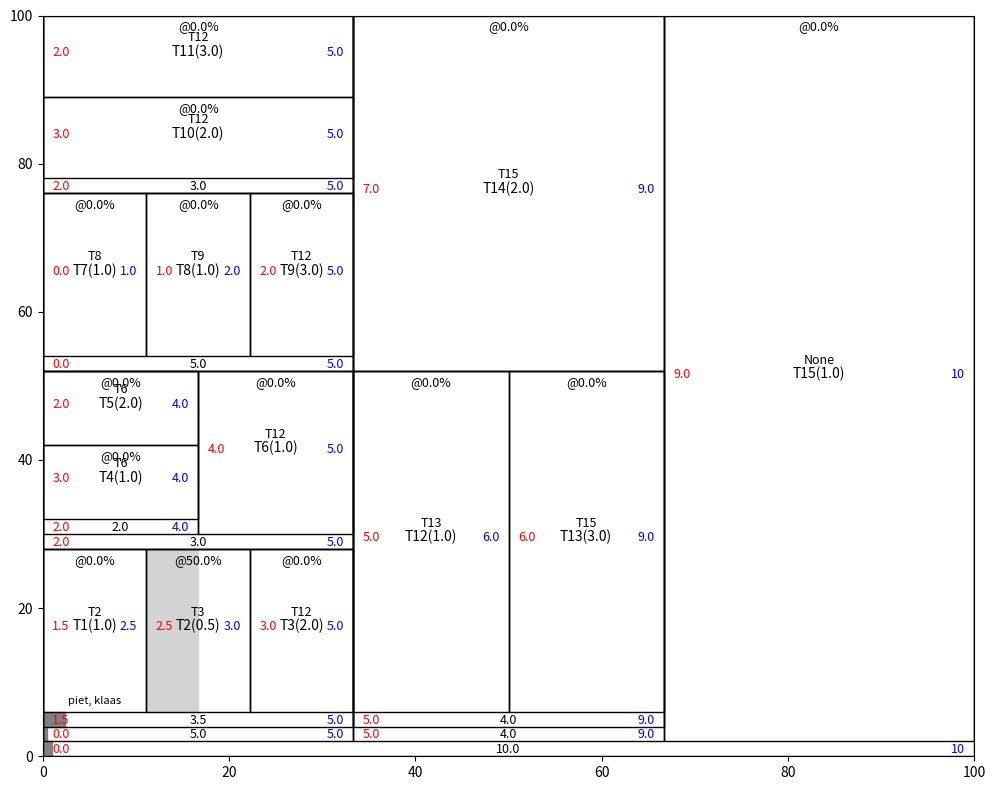

This chart was generated by the following Python code:
import collections
import functools

import matplotlib.patches as mpatches
import matplotlib.pyplot as plt


class PlannerError(Exception):
    pass


class PlanItemMixin:
    @property
    def start(self):
        # latest start date for this task, no slack in this task allows
        if self.end is None:
            return None
        return self.end - self.duration


class Task(PlanItemMixin):
    def __init__(self, duration, title=None, resources=None):
        if resources is None:
            resources = []
        self.title = title
        self.estimated_duration = duration
        self.resources = resources
        self.end = None  # absolute latest end date, no slack in this or later tasks allowed
        self.progress = 0.0
        self.on_critical_path = False

    @property
    def duration(self):
        return self.estimated_duration * (1.0 - self.progress)

    def __repr__(self):
        return "<Task " + str(self) + ">"

    def __str__(self):
        if self.title is not None:
            return self.title
        else:
            return "<Task - " + self.duration + ">"

    def tasks(self, resources=None, sort=True):
        if isinstance(resources, str):
            resources = [resources]
        if resources is None or len(self.resources) == 0:
            return [self]
        elif len(set(self.resources) & set(resources)) > 0:
            return [self]
        else:
            return []

    def plan(self, end, next_task=None):
        # plan deadline for this task and return deadline for previous task
        self.end = end
        self.on_critical_path = False
        self.next_task = next_task
        return self.start, self


class AbstractTaskList(collections.UserList, PlanItemMixin):
    def __init__(self, *args, **kwargs):
        super().__init__(*args, **kwargs)
        self.title = None
        self.end = None
        self.deadline = None

    @property
    def progress(self):
        if self.end is None:
            return 0
        tasks = self.tasks(sort=False)
        return sum([t.progress * t.duration for t in tasks]) / sum([t.duration for t in tasks])

    def task(self, title):
        for t in self.tasks(sort=False):
            if t.title == title:
                return t
        return None

    def tasks(self, resources=None, sort=True):
        tasks = []
        for d in self.data:
            tasks += d.tasks(resources, sort)
        tasks = list(set(tasks))
        if sort:
            # sorted(student_tuples, key=lambda student: student[2])
            return sorted(tasks, key=lambda t: t.start)
        else:
            return tasks

    def critical_path(self):
        pass

    def plan(self):
        raise NotImplementedError()

    def plan_end(self, end=None):
        if end is None and self.deadline is None:
            raise PlannerError()
        elif end is None and self.deadline is not None:
            self.end = self.deadline
        elif end is not None and self.deadline is not None:
            if end > self.deadline:  # pull back end date to deadline, otherwise might be too late
                self.end = self.deadline
            else:
                self.end = end
        else:
            self.end = end
        return self.end

    @property
    def duration(self):
        raise NotImplementedError()


class SerialTaskList(AbstractTaskList):
    def __repr__(self):
        return "SerialTaskList <" + str(self) + ">"

    def __str__(self):
        if self.title is not None:
            return self.title
        else:
            return "(" + " - ".join([str(d) for d in self.data]) + ")"

    def plan(self, end=None, next_task=None):
        end = super().plan_end(end)
        for d in reversed(self.data):
            # all plan items must have an end date equal to start date of next task (backwards planning)
            end, next_task = d.plan(end, next_task=next_task)
        return self.start, next_task

    @property
    def duration(self):
        return sum([d.duration for d in self.data])


class ParallelTaskList(AbstractTaskList):
    def __repr__(self):
        return "ParallelTaskList <" + str(self) + ">"

    def __str__(self):
        if self.title is not None:
            return self.title
        else:
            return "(" + " / ".join([str(d) for d in self.data]) + ")"

    def plan(self, end=None, next_task=None):
        end = super().plan_end(end)
        for d in reversed(self.data):
            # all plan items must have same end date as task list (executed in parallel)
            _, t = d.plan(end, next_task=next_task)
        return self.start, t

    @property
    def duration(self):
        return max([d.duration for d in self.data])


def task_list(plan_items, title=None, deadline=None, tl_type='serial'):
    tl = {'serial': SerialTaskList, 'parallel': ParallelTaskList}[tl_type](plan_items)
    tl.deadline = deadline
    tl.title = title
    return tl


serial = functools.partial(task_list, tl_type='serial')
parallel = functools.partial(task_list, tl_type='parallel')


class Plotter:
    def __init__(self, width=10, height=8):
        self.figure = plt.figure(figsize=(width, height))
        self.ax = self.figure.add_subplot(111)
        self.figure.tight_layout()

        self.ax.axis(xmin=0, xmax=100, ymin=0, ymax=100)

    def clear(self):
        self.ax.clear()

    def plot(self, tl, x1=0, y1=0, x2=100, y2=100, task_list_progress=True, scaled=False):
        # TODO: Fix scaled version (must have a  reference time)
        if isinstance(tl, SerialTaskList):
            tl_type = 'serial'
        elif isinstance(tl, ParallelTaskList):
            tl_type = 'parallel'
        else:
            tl_type = 'task'

        self.ax.add_patch(mpatches.Rectangle((x1, y1), (x2 - x1), (y2 - y1), fill=False, zorder=2))

        padding = 1
        if task_list_progress:
            p = 2 * padding
        else:
            p = 0

        if tl_type == 'serial':
            ddx = (x2 - x1) / len(tl)
            dx1 = 0
            for i, d in enumerate(tl):
                if scaled:
                    ddx += (x2 - x1) * d.duration / tl.duration
                self.plot(d, x1=x1 + dx1, y1=y1 + p, x2=x1 + dx1 + ddx, y2=y2)
                dx1 += ddx
        elif tl_type == 'parallel':
            dy = (y2 - y1 - p) / len(tl)
            for i, d in enumerate(tl):
                self.plot(d, x1=x1, y1=y1 + i * dy + p, x2=x2, y2=y1 + (i + 1) * dy + p)
        else:  # assume task
            self.ax.add_patch(mpatches.Rectangle((x1, y1), (tl.progress * (x2 - x1)), (y2 - y1),
                                                 color='lightgrey', zorder=1))
            self.ax.text((x1 + x2) / 2, (y1 + y2) / 2,
                         str(tl) + "(" + str(tl.duration) + ")", color='k', fontsize=10, zorder=10, ha='center')
            self.ax.text((x1 + x2) / 2, y1 + padding,
                         ", ".join(tl.resources), color='k', fontsize=8, zorder=10, ha='center')
            self.ax.text((x1 + x2) / 2, y2 - 2 * padding,
                         "@" + str(tl.progress * 100) + "%", fontsize=9, zorder=10, ha='center')
            if tl.end is not None:
                self.ax.text(x1 + padding, (y1 + y2) / 2,
                             str(tl.start), color='r', fontsize=9, zorder=10, ha='left')
                self.ax.text(x2 - padding, (y1 + y2) / 2,
                             str(tl.end), color='b', fontsize=9, zorder=10, horizontalalignment='right')
                self.ax.text((x2 + x1) / 2, (y2 + y1) / 2 + 2 * padding,
                             str(tl.next_task), color='k', fontsize=9, zorder=10, ha='center')

        if task_list_progress and tl_type is not 'task':
            y2 = y1 + p
            self.ax.add_patch(mpatches.Rectangle((x1, y1), (tl.progress * (x2 - x1)), (y2 - y1),
                                                 color='grey', zorder=1))
            self.ax.text((x1 + x2) / 2, y1 + p / 5,
                         str(tl.duration), color='k', fontsize=9, zorder=10, ha='center')
            self.ax.text(x1 + padding, y1 + p / 5,
                         str(tl.start), color='r', fontsize=9, zorder=10, ha='left')
            self.ax.text(x2 - padding, y1 + p / 5,
                         str(tl.end), color='b', fontsize=9, zorder=10, horizontalalignment='right')

    def show(self):
        self.figure.show()


tl1 = serial([Task(1, "T1", resources=["piet", "klaas"]), Task(1, "T2"), Task(2, "T3")])

tl2 = parallel([Task(1, "T4"), Task(2, "T5")])

tl3 = serial([tl2, Task(1, "T6")])

tl4 = serial([Task(1, "T7"), Task(1, "T8"), Task(3, "T9")])

tl5 = parallel([Task(2, "T10"), Task(3, "T11")])

tl6 = parallel([tl1, tl3, tl4, tl5])

tl7 = serial([Task(1, "T12"), Task(3, "T13")])

tl8 = parallel([tl7, Task(2, "T14")])

project = serial([tl6, tl8, Task(1, "T15")], deadline=10)

project.task("T2").progress = 0.5
project.plan()

plotter = Plotter()
plotter.plot(project)
plt.show()
